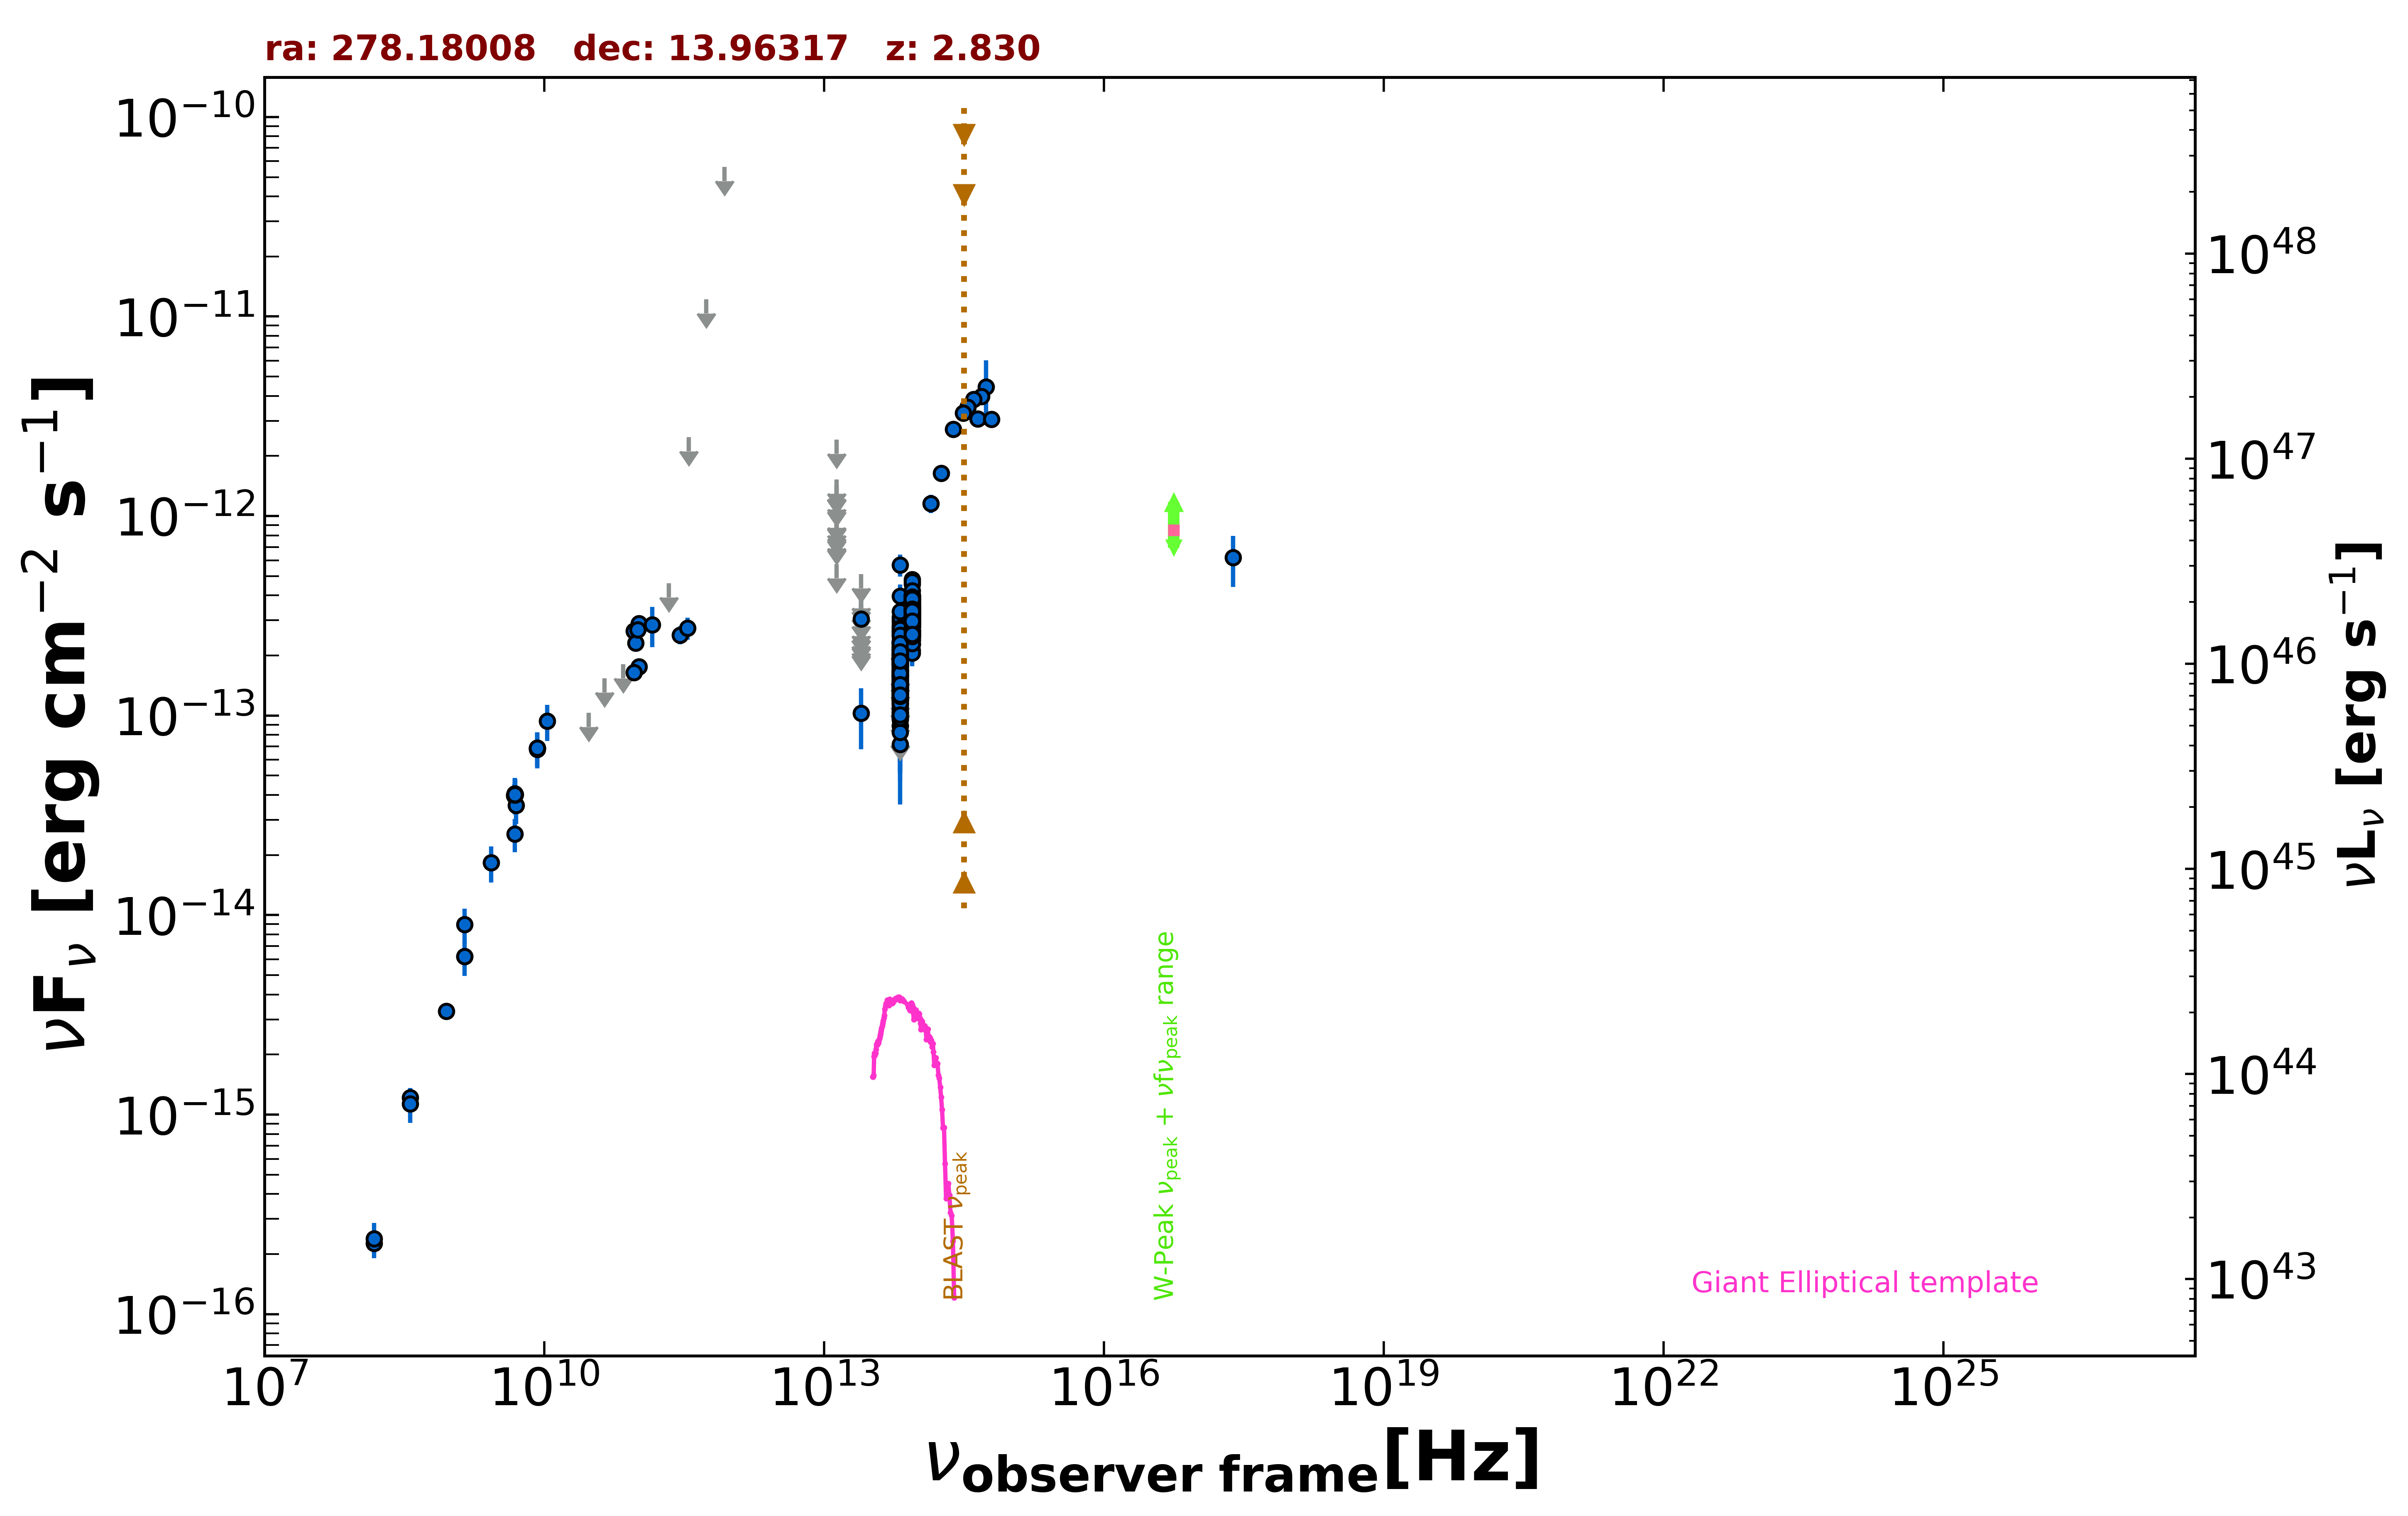

Data behind this chart, as committed beside it:
freq., flux, err_flux, MJD_start, MJD_end, flag, catalog, reference
8.870e+08, 3.295e-15, 2.350e-16, 55000, 55000, , RACS, Hale et al. 2021  PASA  38  e058
2.418e+17, 6.188e-13, 1.782e-13, 55000, 55000, , RASS, Boller et al. 2016  A&A  103  1
1.500e+08, 2.267e-16, 2.415e-17, 55000, 55000, , TGSS150, Intema et al. 2017  A&A  598  A781
8.400e+09, 6.885e-14, 0.000e+00, 55000, 55000, , CRATES, Healey et al. 2007  ApJS  171  61
4.800e+09, 3.955e-14, 3.505e-15, 55000, 55000, , GB6, Gregory et al. 1996  ApJS  103  427
4.800e+09, 4.008e-14, 5.520e-15, 55000, 55000, , GB87, Gregory et al. 1992  VizieR  VIII/14/j20…
4.850e+09, 4.026e-14, 0.000e+00, 55000, 55000, , NORTH20, White and Becker  1992  ApJS  79  331
1.400e+09, 6.202e-15, 0.000e+00, 55000, 55000, , NORTH20, White and Becker  1992  ApJS  79  331
3.650e+08, 1.215e-15, 0.000e+00, 55000, 55000, , NORTH20, White and Becker  1992  ApJS  79  331
1.035e+11, 2.898e-13, 1.035e-14, 56670, 56670, , ALMA, Bonato et al. 2019  MNRAS  485  1188
9.146e+10, 2.652e-13, 9.150e-15, 56670, 56670, , ALMA, Bonato et al. 2019  MNRAS  485  1188
2.850e+11, 2.536e-13, 2.565e-14, 57216, 57216, , ALMA, Bonato et al. 2019  MNRAS  485  1188
9.506e+10, 2.310e-13, 1.900e-14, 57216, 57216, , ALMA, Bonato et al. 2019  MNRAS  485  1188
1.035e+11, 1.759e-13, 1.035e-14, 57450, 57450, , ALMA, Bonato et al. 2019  MNRAS  485  1188
9.150e+10, 1.647e-13, 9.200e-15, 57450, 57450, , ALMA, Bonato et al. 2019  MNRAS  485  1188
3.435e+11, 2.748e-13, 3.435e-14, 57450, 57450, , ALMA, Bonato et al. 2019  MNRAS  485  1188
3.000e+10, 1.031e-13, 0.000e+00, 55000, 55000, UL, PCNT, The Planck Collaboration 2018  A&A  619 …
4.400e+10, 1.540e-13, 0.000e+00, 55000, 55000, UL, PCNT, The Planck Collaboration 2018  A&A  619 …
7.000e+10, 1.812e-13, 0.000e+00, 55000, 55000, UL, PCNT, The Planck Collaboration 2018  A&A  619 …
1.000e+11, 2.695e-13, 4.275e-14, 55000, 55000, , PCNT, The Planck Collaboration 2018  A&A  619 …
1.430e+11, 2.858e-13, 6.545e-14, 55000, 55000, , PCNT, The Planck Collaboration 2018  A&A  619 …
2.170e+11, 4.606e-13, 0.000e+00, 55000, 55000, UL, PCNT, The Planck Collaboration 2018  A&A  619 …
3.530e+11, 2.485e-12, 0.000e+00, 55000, 55000, UL, PCNT, The Planck Collaboration 2018  A&A  619 …
5.450e+11, 1.222e-11, 0.000e+00, 55000, 55000, UL, PCNT, The Planck Collaboration 2018  A&A  619 …
8.570e+11, 5.619e-11, 0.000e+00, 55000, 55000, UL, PCNT, The Planck Collaboration 2018  A&A  619 …
1.389e+14, 1.154e-12, 1.215e-13, 55000, 55000, , 2MASS, Skrutskie et al. 2006  AJ  131  1163
1.804e+14, 1.639e-12, 1.420e-13, 55000, 55000, , 2MASS, Skrutskie et al. 2006  AJ  131  1163
2.427e+14, 2.726e-12, 1.755e-13, 55000, 55000, , 2MASS, Skrutskie et al. 2006  AJ  131  1163
8.817e+13, 2.642e-13, 2.550e-15, 55000, 55000, , UNWISE, Schlafly et al. 2019  ApJS  240  30
6.517e+13, 1.031e-13, 3.215e-15, 55000, 55000, , UNWISE, Schlafly et al. 2019  ApJS  240  30
8.817e+13, 3.105e-13, 9.450e-15, 55000, 55000, , WISE, Wright et al. 2010  AJ  140  1868
6.517e+13, 1.438e-13, 7.000e-15, 55000, 55000, , WISE, Wright et al. 2010  AJ  140  1868
2.498e+13, 1.026e-13, 3.476e-14, 55000, 55000, , WISE, Wright et al. 2010  AJ  140  1868
1.363e+13, 5.733e-13, 0.000e+00, 55000, 55000, UL, WISE, Wright et al. 2010  AJ  140  1868
8.817e+13, 3.661e-13, 2.600e-14, 56930, 56930, , NEOWISE, Mainzer et al. 2014  ApJ  792  30
6.517e+13, 1.275e-13, 3.970e-14, 56930, 56930, , NEOWISE, Mainzer et al. 2014  ApJ  792  30
8.817e+13, 2.775e-13, 2.635e-14, 56930, 56930, , NEOWISE, Mainzer et al. 2014  ApJ  792  30
6.517e+13, 1.485e-13, 3.145e-14, 56930, 56930, , NEOWISE, Mainzer et al. 2014  ApJ  792  30
8.817e+13, 3.233e-13, 2.740e-14, 56930, 56930, , NEOWISE, Mainzer et al. 2014  ApJ  792  30
6.517e+13, 1.624e-13, 3.985e-14, 56930, 56930, , NEOWISE, Mainzer et al. 2014  ApJ  792  30
8.817e+13, 3.281e-13, 2.965e-14, 56930, 56930, , NEOWISE, Mainzer et al. 2014  ApJ  792  30
6.517e+13, 2.836e-13, 5.730e-14, 56930, 56930, , NEOWISE, Mainzer et al. 2014  ApJ  792  30
8.817e+13, 3.345e-13, 3.020e-14, 56929, 56929, , NEOWISE, Mainzer et al. 2014  ApJ  792  30
6.517e+13, 1.629e-13, 4.045e-14, 56929, 56929, , NEOWISE, Mainzer et al. 2014  ApJ  792  30
8.817e+13, 2.949e-13, 2.720e-14, 56929, 56929, , NEOWISE, Mainzer et al. 2014  ApJ  792  30
6.517e+13, 1.676e-13, 3.625e-14, 56929, 56929, , NEOWISE, Mainzer et al. 2014  ApJ  792  30
8.817e+13, 3.830e-13, 3.675e-14, 56932, 56932, , NEOWISE, Mainzer et al. 2014  ApJ  792  30
6.517e+13, 1.794e-13, 4.780e-14, 56932, 56932, , NEOWISE, Mainzer et al. 2014  ApJ  792  30
8.817e+13, 3.318e-13, 2.535e-14, 56932, 56932, , NEOWISE, Mainzer et al. 2014  ApJ  792  30
6.517e+13, 1.125e-13, 4.128e-14, 56932, 56932, , NEOWISE, Mainzer et al. 2014  ApJ  792  30
8.817e+13, 3.290e-13, 3.490e-14, 56929, 56929, , NEOWISE, Mainzer et al. 2014  ApJ  792  30
6.517e+13, 2.217e-13, 4.125e-14, 56929, 56929, , NEOWISE, Mainzer et al. 2014  ApJ  792  30
8.817e+13, 3.855e-13, 2.770e-14, 56929, 56929, , NEOWISE, Mainzer et al. 2014  ApJ  792  30
6.517e+13, 2.497e-13, 4.000e-14, 56929, 56929, , NEOWISE, Mainzer et al. 2014  ApJ  792  30
8.817e+13, 3.315e-13, 3.025e-14, 56929, 56929, , NEOWISE, Mainzer et al. 2014  ApJ  792  30
6.517e+13, 2.324e-13, 3.680e-14, 56929, 56929, , NEOWISE, Mainzer et al. 2014  ApJ  792  30
8.817e+13, 3.490e-13, 2.860e-14, 56929, 56929, , NEOWISE, Mainzer et al. 2014  ApJ  792  30
6.517e+13, 1.858e-13, 3.530e-14, 56929, 56929, , NEOWISE, Mainzer et al. 2014  ApJ  792  30
8.817e+13, 3.913e-13, 4.765e-14, 56932, 56932, , NEOWISE, Mainzer et al. 2014  ApJ  792  30
6.517e+13, 2.341e-13, 3.790e-14, 56932, 56932, , NEOWISE, Mainzer et al. 2014  ApJ  792  30
... 408 more rows
